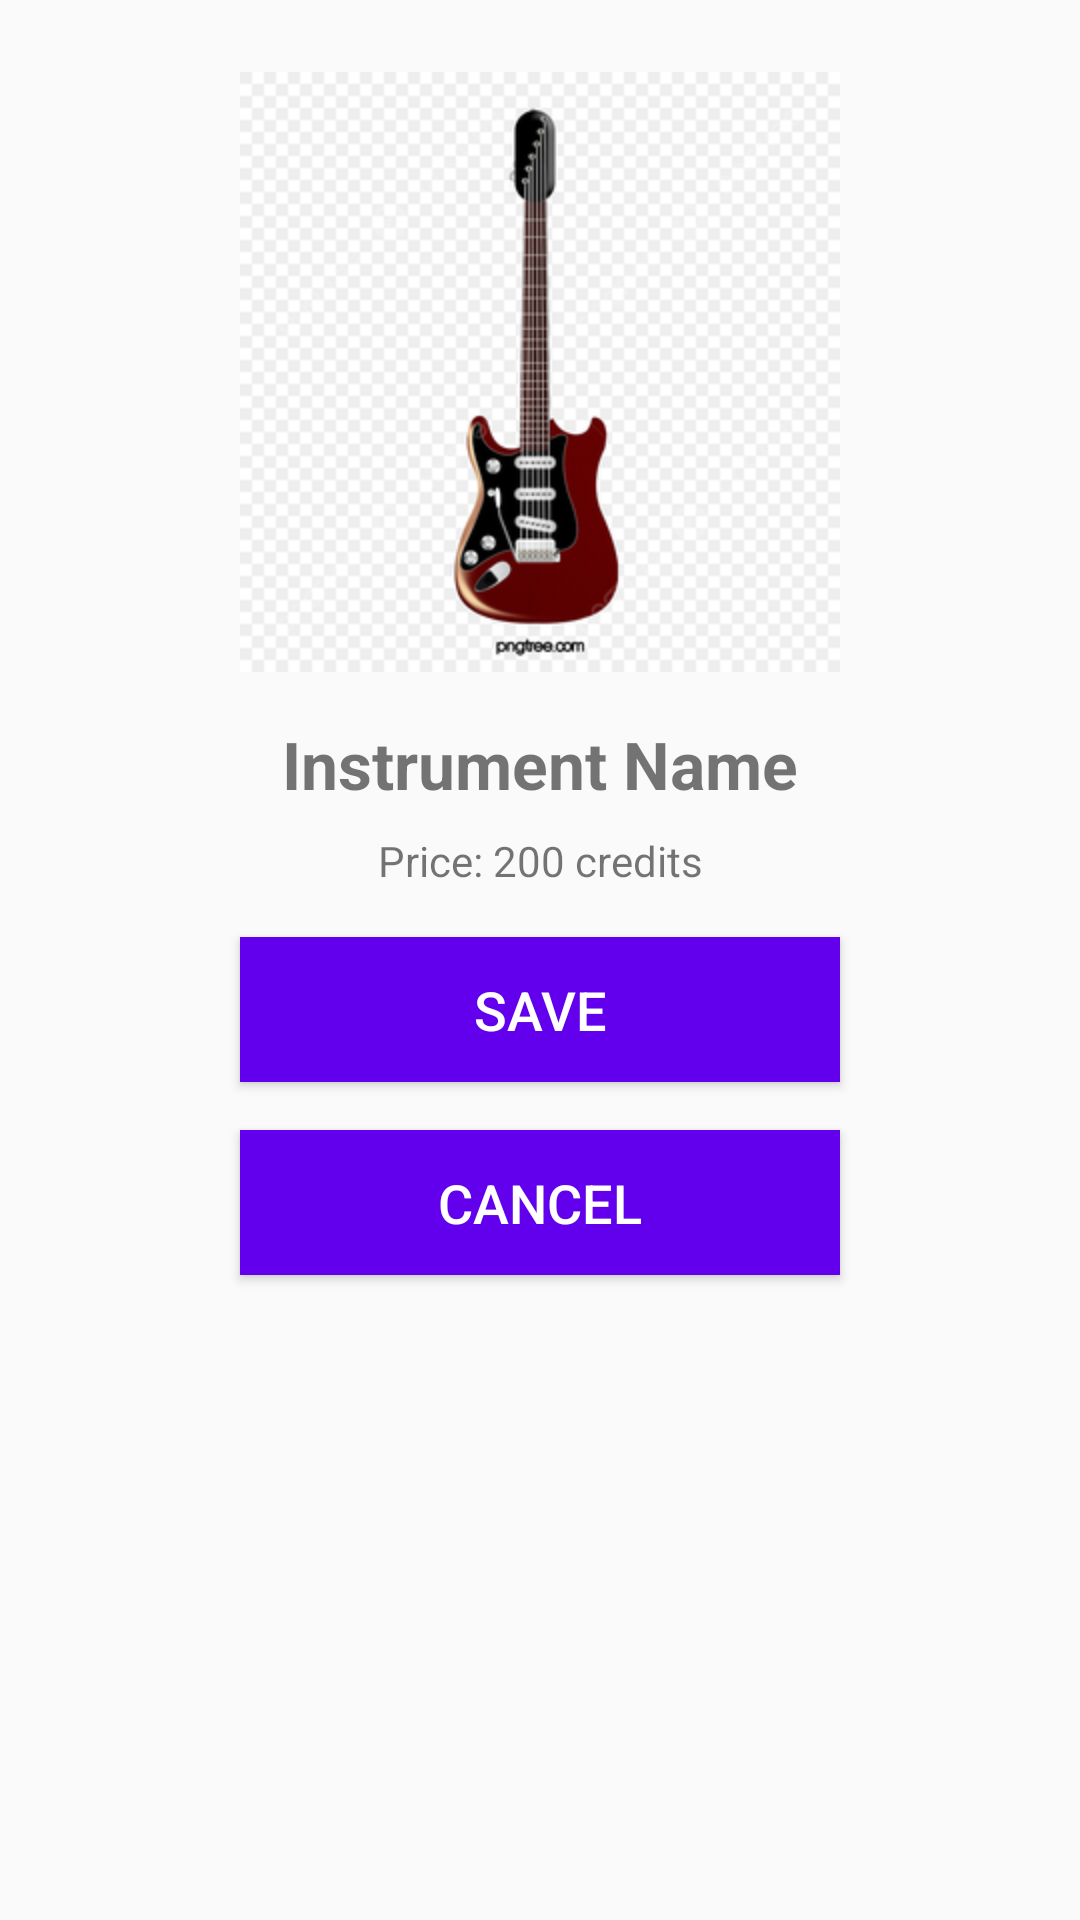

Write the Android layout XML for this screen, with the resource values it uses.
<!-- AndroidManifest.xml: application theme Theme.RentWithIntentApp -->
<!-- res/layout/activity_detail1.xml -->
<?xml version="1.0" encoding="utf-8"?>
<androidx.constraintlayout.widget.ConstraintLayout xmlns:android="http://schemas.android.com/apk/res/android"
    xmlns:app="http://schemas.android.com/apk/res-auto"
    xmlns:tools="http://schemas.android.com/tools"
    android:id="@+id/main"
    android:layout_width="match_parent"
    android:layout_height="match_parent"
    tools:context=".DetailActivity">

    
    <ImageView
        android:id="@+id/detailImage"
        android:layout_width="200dp"
        android:layout_height="200dp"
        android:scaleType="centerInside"
        android:layout_marginTop="24dp"
        app:layout_constraintTop_toTopOf="parent"
        app:layout_constraintStart_toStartOf="parent"
        app:layout_constraintEnd_toEndOf="parent"
        android:src="@drawable/sample_instrument"
        android:contentDescription="@string/instrument_image_desc" />

    
    <TextView
        android:id="@+id/detailName"
        android:layout_width="wrap_content"
        android:layout_height="wrap_content"
        android:text="@string/instrument_name"
        android:textSize="22sp"
        android:textStyle="bold"
        android:layout_marginTop="16dp"
        app:layout_constraintTop_toBottomOf="@id/detailImage"
        app:layout_constraintStart_toStartOf="parent"
        app:layout_constraintEnd_toEndOf="parent" />

    
    <TextView
        android:id="@+id/detailPrice"
        android:layout_width="wrap_content"
        android:layout_height="wrap_content"
        android:text="@string/price"
        android:layout_marginTop="8dp"
        app:layout_constraintTop_toBottomOf="@id/detailName"
        app:layout_constraintStart_toStartOf="parent"
        app:layout_constraintEnd_toEndOf="parent" />

    
    <Button
        android:id="@+id/saveButton"
        android:layout_width="200dp"
        android:layout_height="wrap_content"
        android:text="@string/save"
        android:textSize="18sp"
        android:textColor="@android:color/white"
        android:background="@color/purple_500"
        app:layout_constraintTop_toBottomOf="@id/detailPrice"
        app:layout_constraintStart_toStartOf="parent"
        app:layout_constraintEnd_toEndOf="parent"
        android:elevation="4dp"
        android:padding="12dp"
        android:layout_margin="16dp"
        android:backgroundTint="@color/purple_500" />

    
    <Button
        android:id="@+id/cancelButton"
        android:layout_width="200dp"
        android:layout_height="wrap_content"
        android:text="@string/cancel"
        android:textSize="18sp"
        android:textColor="@android:color/white"
        android:background="@color/purple_500"
        app:layout_constraintTop_toBottomOf="@id/saveButton"
        app:layout_constraintStart_toStartOf="parent"
        app:layout_constraintEnd_toEndOf="parent"
        android:elevation="4dp"
        android:padding="12dp"
        android:layout_margin="16dp"
        android:backgroundTint="@color/purple_500" />

</androidx.constraintlayout.widget.ConstraintLayout>
<!-- resources referenced by this layout -->
<resources>
  <!-- drawable sample_instrument: png bitmap (drawable, 30459 bytes) -->
  <string name="cancel">Cancel</string>
  <string name="instrument_image_desc">Image of the instrument</string>
  <string name="instrument_name">Instrument Name</string>
  <string name="price">Price: 200 credits</string>
  <string name="save">Save</string>
  <style name="Theme.RentWithIntentApp" parent="Theme.AppCompat.Light.NoActionBar">
          
          <item name="colorPrimary">@color/purple_500</item>
          <item name="colorPrimaryDark">@color/purple_700</item>
          <item name="colorAccent">@color/teal_200</item>
      </style>
  <!-- not gathered from this repository: default colours our renderer supplied (Android Studio template values) -->
  <color name="purple_500">#FF6200EE</color>
  <color name="purple_700">#FF3700B3</color>
  <color name="teal_200">#FF03DAC5</color>
</resources>
